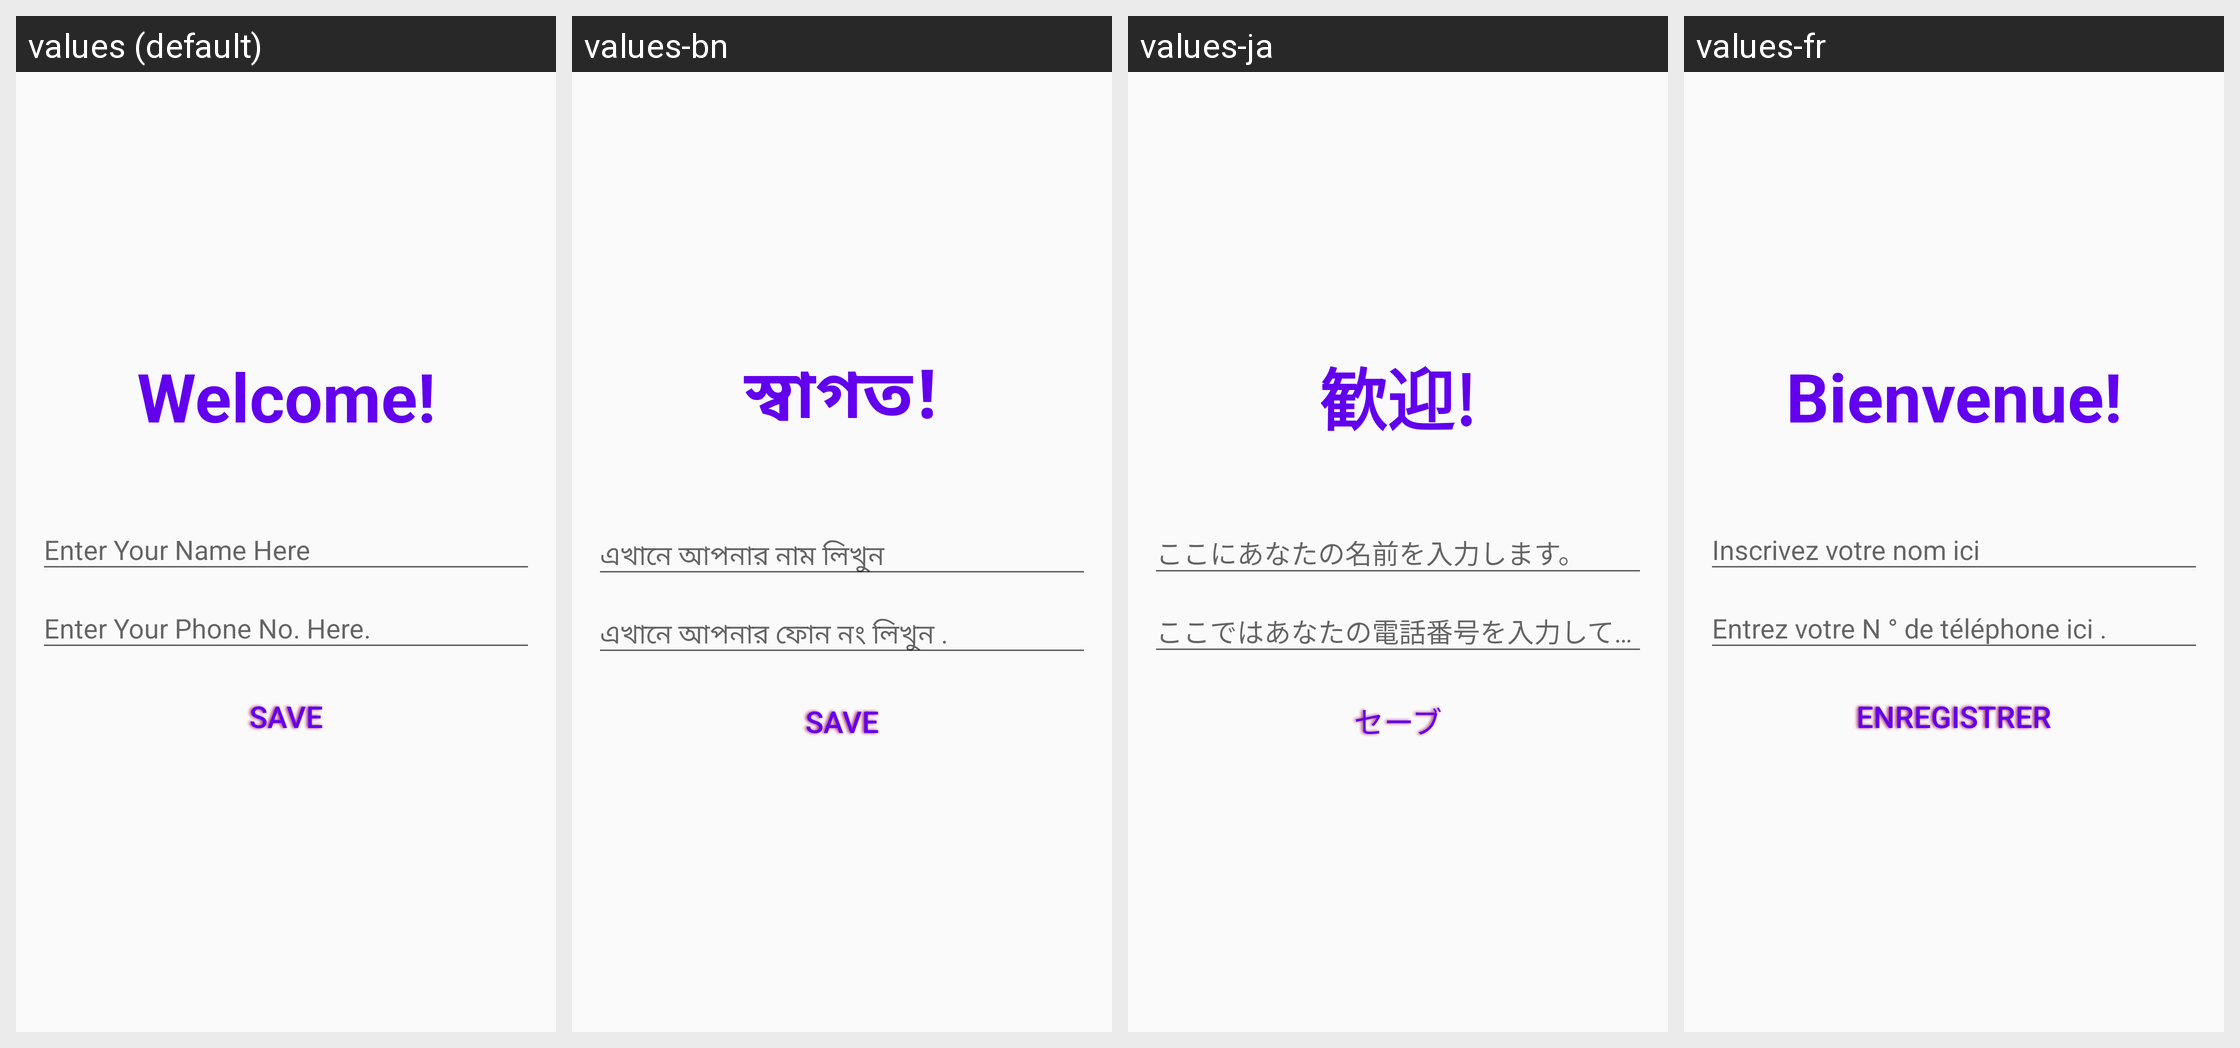

Translations of the strings shown on this Android screen, per locale in the grid:
Android screen res/layout/content_add_new.xml rendered under 4 locales, left to right: values (default), values-bn, values-ja, values-fr. Device: Nexus 5 (rendered at 1080×1920; each locale shown at half size, 540×960, under a caption strip naming it); theme AppTheme.
Strings drawn on this screen, with the default value and each locale's value (text and hints the layout hard-codes appear in the picture but are not listed):

welcome
  values: Welcome!
  values-bn: স্বাগত!
  values-ja: 歓迎!
  values-fr: Bienvenue!

btn_save
  values: Save
  values-bn: Save
  values-ja: セーブ
  values-fr: enregistrer
